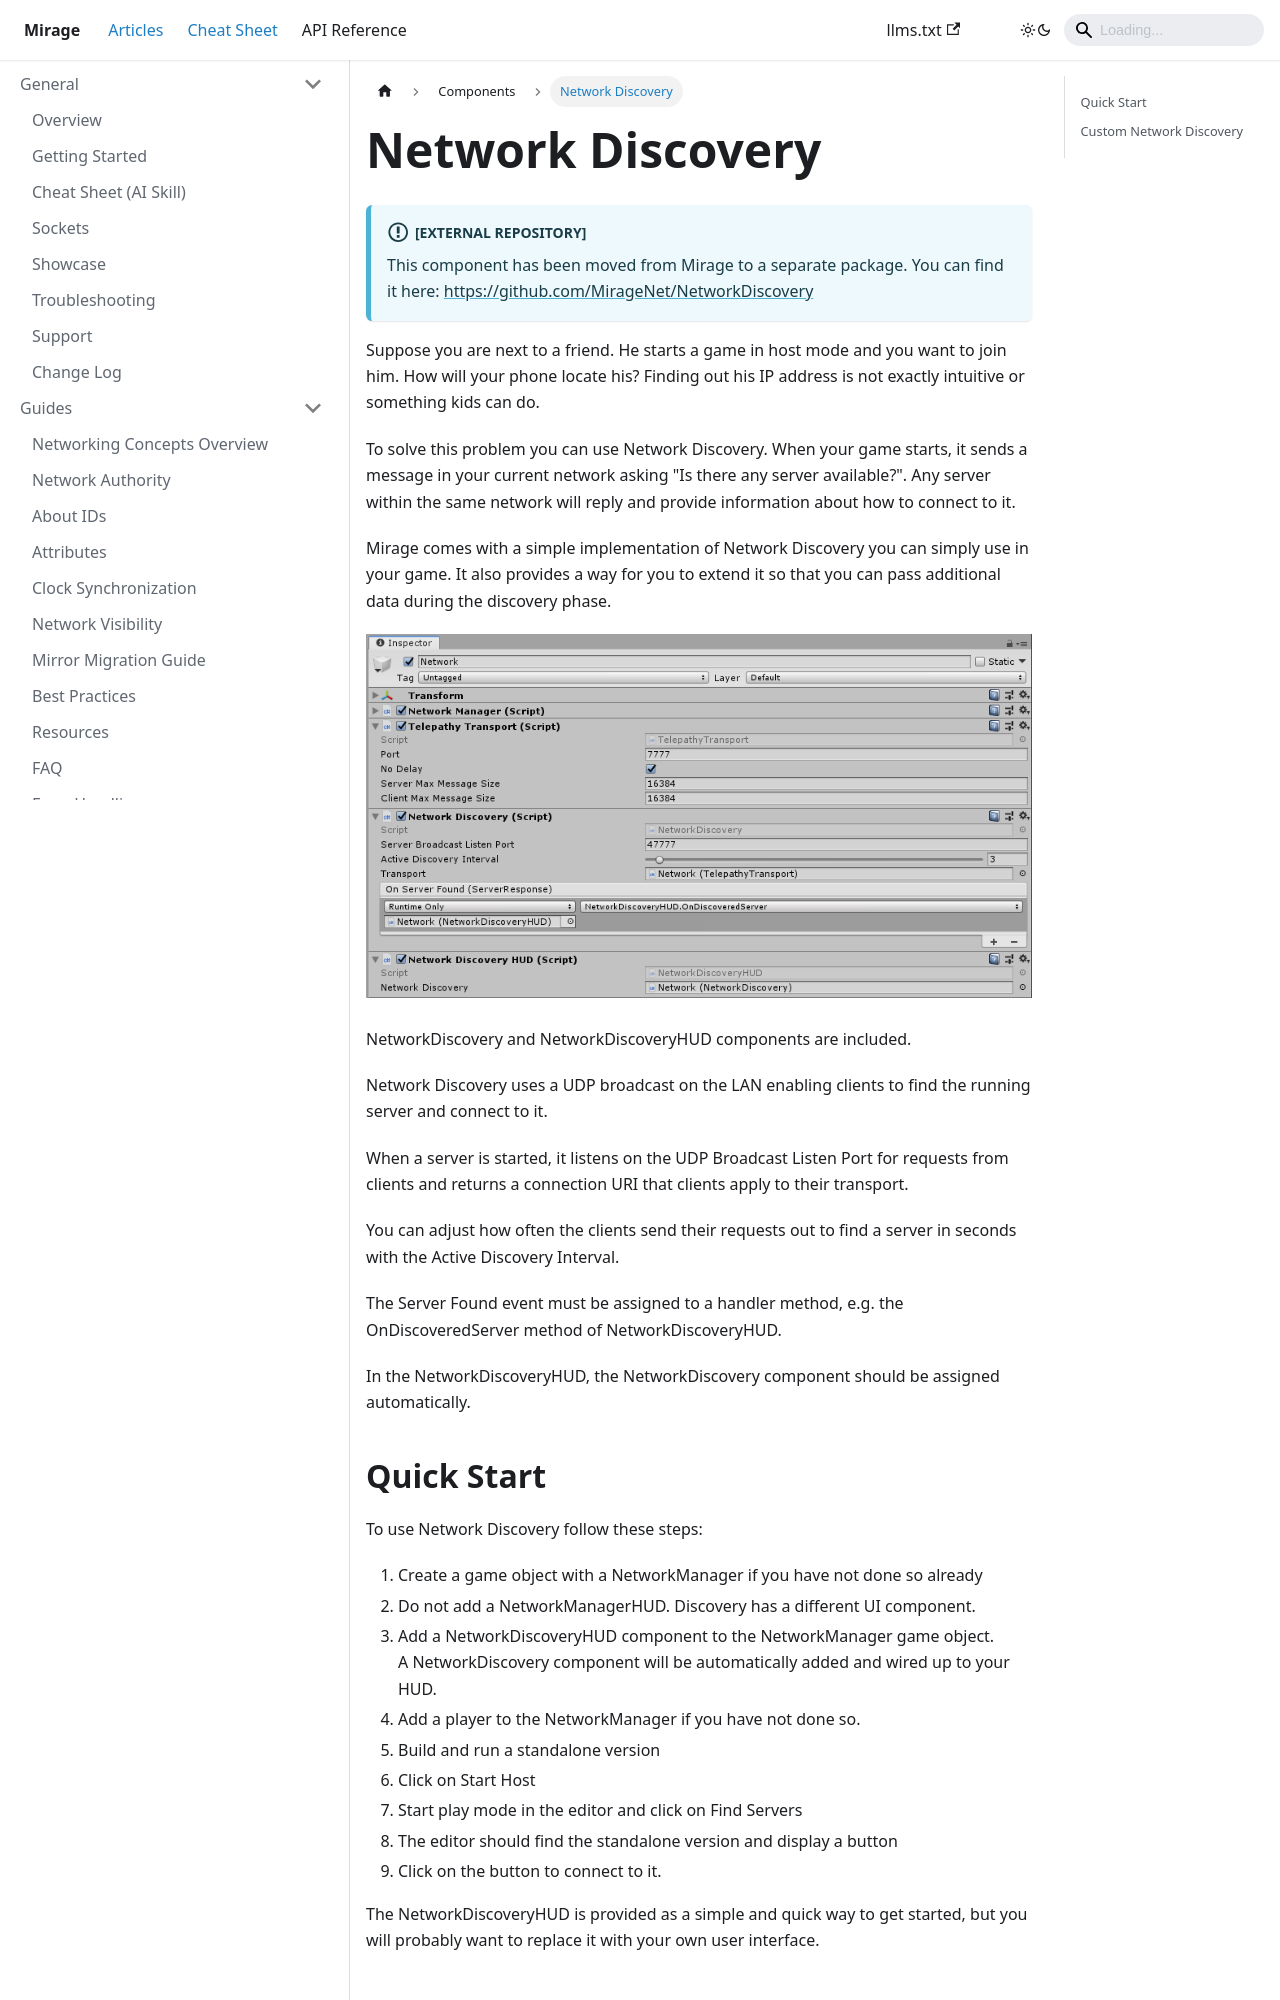

repository: MirageNet/Mirage · page: docs/components/network-discovery/index.html · generator: docusaurus

---
sidebar_position: 13
---
# Network Discovery

:::info[External Repository]
This component has been moved from Mirage to a separate package. You can find it here: [https://github.com/MirageNet/NetworkDiscovery](https://github.com/MirageNet/NetworkDiscovery)
:::


Suppose you are next to a friend. He starts a game in host mode and you want to join him. How will your phone locate his? Finding out his IP address is not exactly intuitive or something kids can do.

To solve this problem you can use Network Discovery. When your game starts, it sends a message in your current network asking "Is there any server available?". Any server within the same network will reply and provide information about how to connect to it.

Mirage comes with a simple implementation of Network Discovery you can simply use in your game. It also provides a way for you to extend it so that you can pass additional data during the discovery phase.

![Inspector](/img/components/NetworkDiscovery.png)

NetworkDiscovery and NetworkDiscoveryHUD components are included.

Network Discovery uses a UDP broadcast on the LAN enabling clients to find the running server and connect to it.

When a server is started, it listens on the UDP Broadcast Listen Port for requests from clients and returns a connection URI that clients apply to their transport.

You can adjust how often the clients send their requests out to find a server in seconds with the Active Discovery Interval.

The Server Found event must be assigned to a handler method, e.g. the OnDiscoveredServer method of NetworkDiscoveryHUD.

In the NetworkDiscoveryHUD, the NetworkDiscovery component should be assigned automatically.
